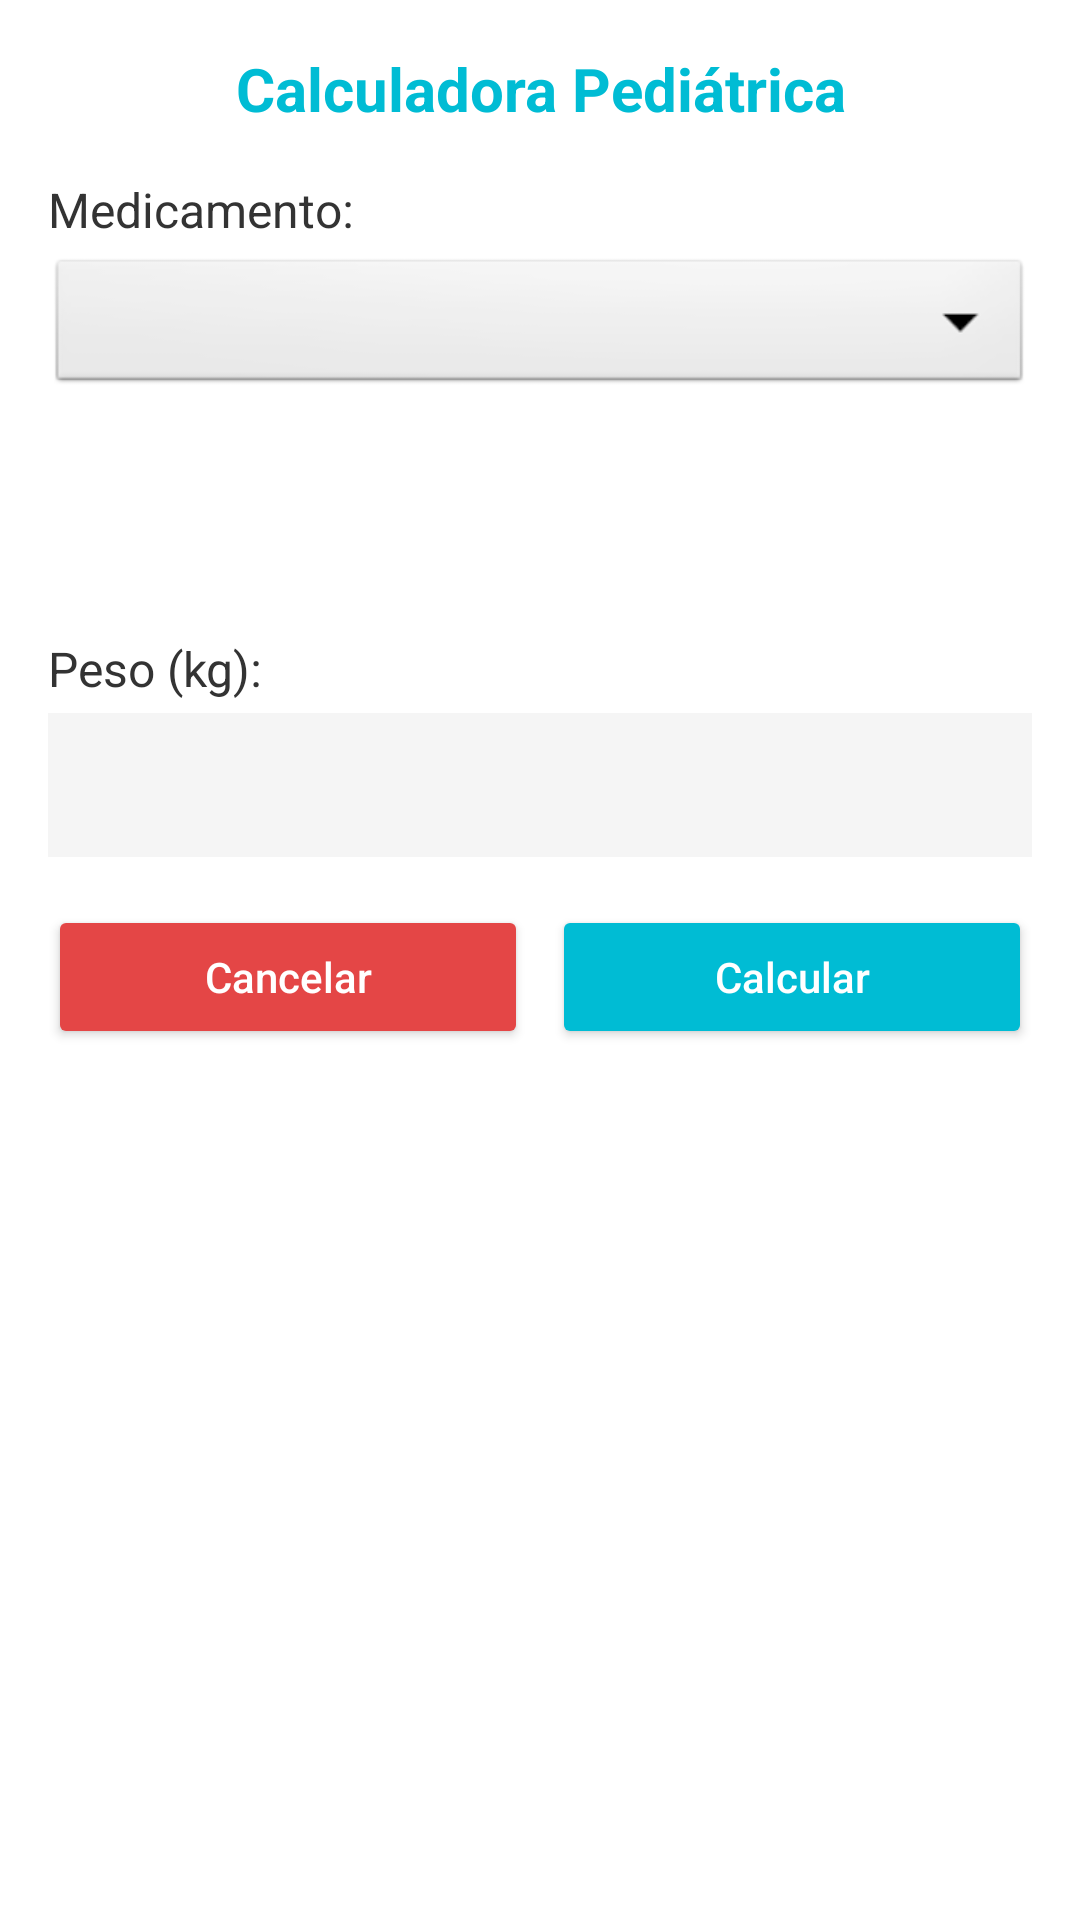

Write the Android layout XML for this screen, with the resource values it uses.
<!-- AndroidManifest.xml: application theme Theme.CalculadoraDosificadora -->
<!-- res/layout/dialog_calculadora.xml -->
<?xml version="1.0" encoding="utf-8"?>
<LinearLayout xmlns:android="http://schemas.android.com/apk/res/android"
    android:layout_width="match_parent"
    android:layout_height="wrap_content"
    android:orientation="vertical"
    android:padding="16dp"
    android:background="#FFFFFF">

    
    <TextView
        android:layout_width="match_parent"
        android:layout_height="wrap_content"
        android:text="Calculadora Pediátrica"
        android:textSize="20sp"
        android:textColor="@color/colorPrimary"
        android:textStyle="bold"
        android:gravity="center"
        android:layout_marginBottom="16dp"/>

    
    <TextView
        android:layout_width="wrap_content"
        android:layout_height="wrap_content"
        android:text="Medicamento:"
        android:textColor="#333333"
        android:textSize="16sp"
        android:layout_marginBottom="4dp"/>

    <Spinner
        android:id="@+id/spinnerMedicamentosDialog"
        android:layout_width="match_parent"
        android:layout_height="48dp"
        android:background="@android:drawable/btn_dropdown"
        android:spinnerMode="dropdown"
        android:layout_marginBottom="16dp"/>

    
    <TextView
        android:id="@+id/tvEdadCalculadora"
        android:layout_width="wrap_content"
        android:layout_height="wrap_content"
        android:textColor="#333333"
        android:textSize="16sp"
        android:layout_marginBottom="4dp"/>

    <TextView
        android:id="@+id/tvGeneroCalculadora"
        android:layout_width="wrap_content"
        android:layout_height="wrap_content"
        android:textColor="#333333"
        android:textSize="16sp"
        android:layout_marginBottom="16dp"/>

    
    <TextView
        android:layout_width="wrap_content"
        android:layout_height="wrap_content"
        android:text="Peso (kg):"
        android:textColor="#333333"
        android:textSize="16sp"
        android:layout_marginBottom="4dp"/>

    <EditText
        android:id="@+id/etPesoCalculadora"
        android:layout_width="match_parent"
        android:layout_height="48dp"
        android:inputType="numberDecimal"
        android:background="#F5F5F5"
        android:paddingHorizontal="12dp"
        android:layout_marginBottom="16dp"/>

    
    <TextView
        android:id="@+id/tvResultadoCalculadora"
        android:layout_width="match_parent"
        android:layout_height="wrap_content"
        android:layout_marginBottom="16dp"
        android:textSize="16sp"
        android:visibility="gone"
        android:textColor="#333333"
        android:background="#E8F5E9"
        android:padding="12dp"/>

    
    <LinearLayout
        android:id="@+id/layoutBotonesCalculadora"
        android:layout_width="match_parent"
        android:layout_height="wrap_content"
        android:orientation="horizontal"
        android:layout_marginBottom="8dp"
        android:weightSum="2"
        android:gravity="center">

        <Button
            android:id="@+id/btnCancelarDialog"
            android:layout_width="0dp"
            android:layout_height="48dp"
            android:layout_marginEnd="4dp"
            android:layout_weight="1"
            android:backgroundTint="@color/colorRedD"
            android:text="Cancelar"
            android:textAllCaps="false"
            android:textColor="#FFFFFF" />

        <Button
            android:id="@+id/btnCalcularDialog"
            android:layout_width="0dp"
            android:layout_height="48dp"
            android:layout_marginStart="4dp"
            android:layout_weight="1"
            android:backgroundTint="#00BCD4"
            android:text="Calcular"
            android:textAllCaps="false"
            android:textColor="#FFFFFF" />
    </LinearLayout>

    
    <LinearLayout
        android:id="@+id/layoutBotonesResultado"
        android:layout_width="match_parent"
        android:layout_height="wrap_content"
        android:orientation="horizontal"
        android:visibility="gone"
        android:weightSum="2"
        android:gravity="center">

        <Button
            android:id="@+id/btnOkDialog"
            android:layout_width="0dp"
            android:layout_height="48dp"
            android:layout_weight="1"
            android:layout_marginEnd="4dp"
            android:background="#2196F3"
            android:text="OK"
            android:textColor="#FFFFFF"
            android:textAllCaps="false"/>

        <Button
            android:id="@+id/btnAgregarANotas"
            android:layout_width="0dp"
            android:layout_height="48dp"
            android:layout_weight="1"
            android:layout_marginStart="4dp"
            android:background="#FF9800"
            android:text="Agregar a Notas"
            android:textColor="#FFFFFF"
            android:textAllCaps="false"/>
    </LinearLayout>
</LinearLayout>
<!-- resources referenced by this layout -->
<resources>
  <color name="colorPrimary">#00BCD4</color>
  <color name="colorRedD">#E44646</color>
  <style name="Theme.CalculadoraDosificadora" parent="Base.Theme.CalculadoraDosificadora" />
  <style name="Base.Theme.CalculadoraDosificadora" parent="Theme.Material3.DayNight.NoActionBar">
          
          
      </style>
</resources>
